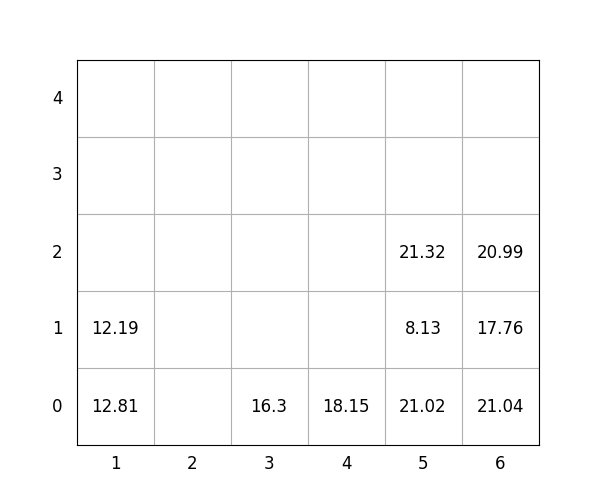

The data file committed next to this chart (first rows):
idx, loc_x, loc_y, loc_z, weight, group, score, seq, reloc, size(ft)
1, 6, 0, 0, 21.04, 1, 121, 1, 0, 20
2, 4, 0, 0, 18.15, 0, 18.15, 2, 0, 20
3, 5, 0, 0, 21.02, 1, 121, 3, 0, 20
4, 3, 0, 0, 16.3, 0, 16.3, 4, 0, 20
5, 5, 0, 1, 8.13, 2, 208.1, 5, 0, 20
6, 5, 0, 2, 21.32, 3, 321.3, 6, 0, 20
7, 1, 0, 0, 12.81, 0, 12.81, 7, 0, 20
8, 1, 0, 1, 12.19, 1, 112.2, 8, 0, 20
9, 6, 0, 1, 17.76, 2, 217.8, 9, 0, 20
10, 6, 0, 2, 20.99, 3, 321, 10, 0, 20
